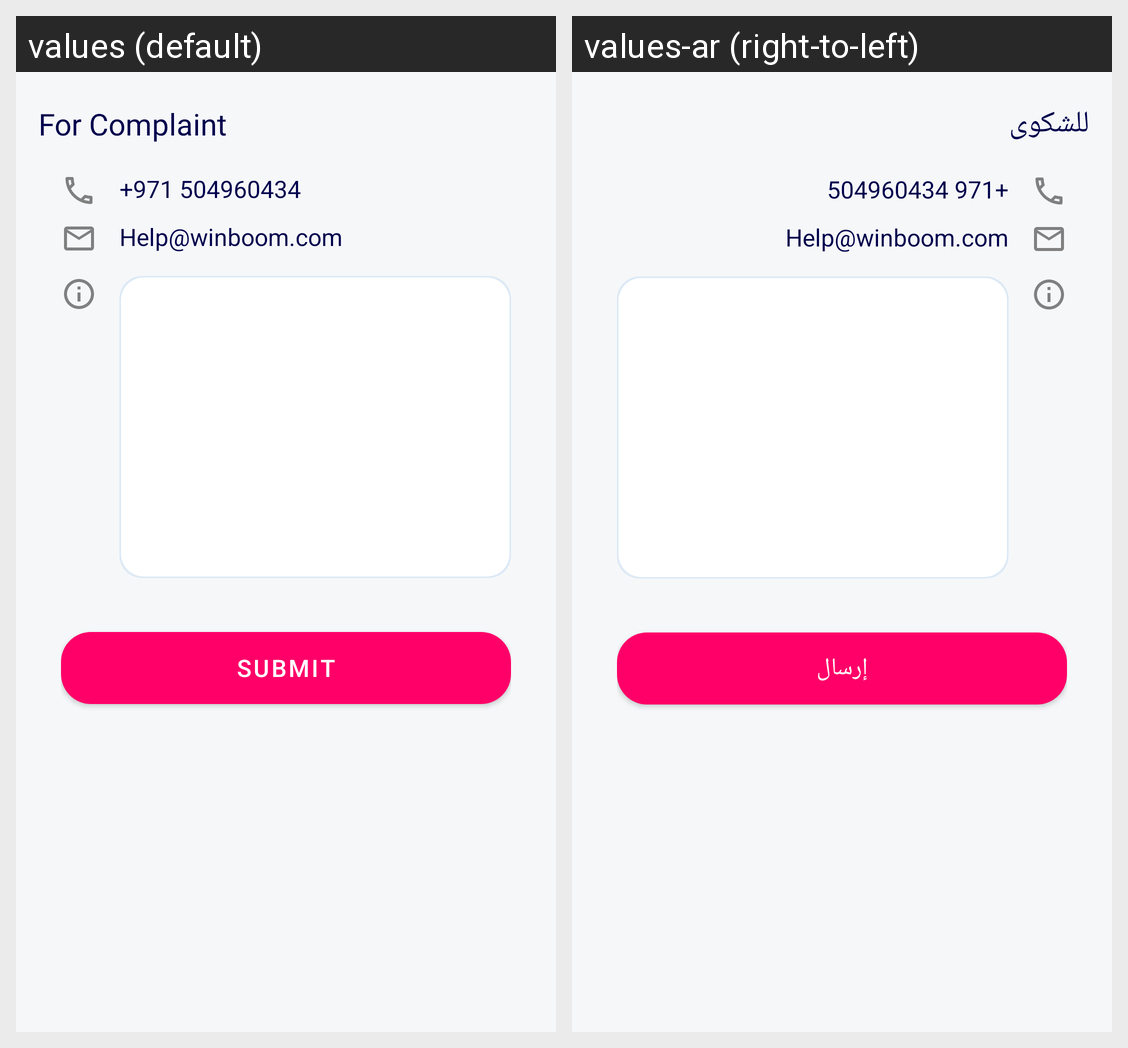

Translations of the strings shown on this Android screen, per locale in the grid:
Android screen res/layout/fragment_support.xml rendered under 2 locales, left to right: values (default), values-ar (right-to-left). Device: Nexus 5 (rendered at 1080×1920; each locale shown at half size, 540×960, under a caption strip naming it); theme Theme.BoomLotto.
Strings drawn on this screen, with the default value and each locale's value (text and hints the layout hard-codes, and strings that could not be matched under every locale, appear in the picture but are not listed):

for_complaint
  values: For Complaint
  values-ar: للشكوى

help_mobile_number
  values: +971 504960434
  values-ar: +971 504960434

help_email_id
  values: Help@winboom.com
  values-ar: Help@winboom.com

submit
  values: Submit
  values-ar: إرسال
